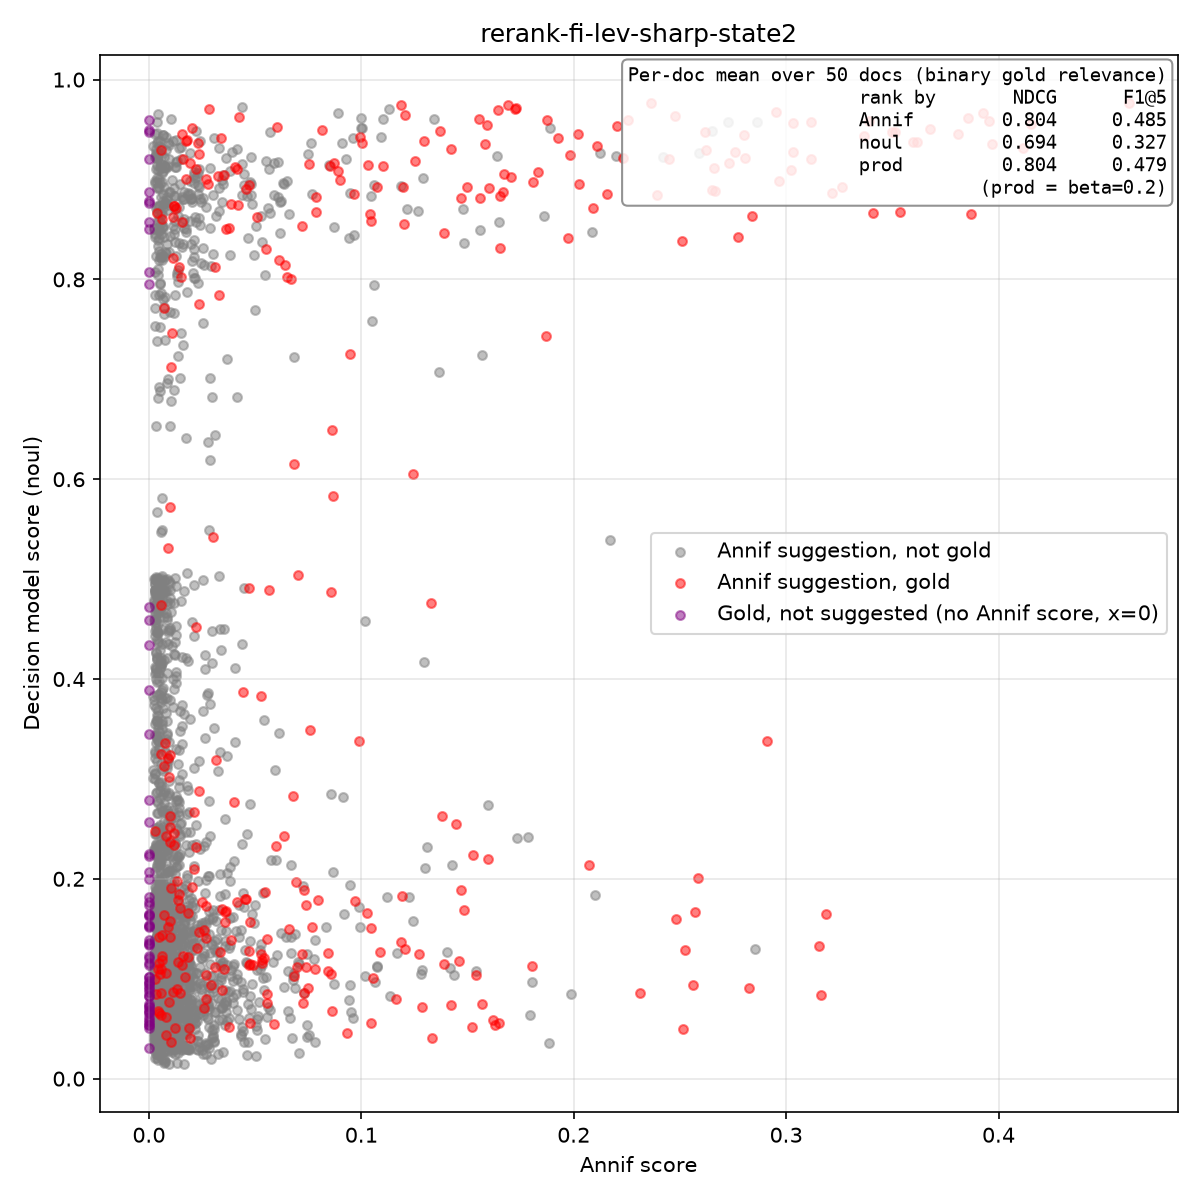

The table this chart was drawn from, first rows:
isbn, lang, yso_uri, label, source, annif_score, annif_rank, noul_score, probabilities, in_gold, instruction, info, model
9789510455159, fi, http://www.yso.fi/onto/yso/p133, stressi, annif, 0.3954, 0, 0.9587, , true, Is 'stressi' a central subject of this d…, , ggml-org/lev-GGUF
9789510455159, fi, http://www.yso.fi/onto/yso/p16262, työelämä, annif, 0.319, 1, 0.1649, , true, Is 'työelämä' a central subject of this …, , ggml-org/lev-GGUF
9789510455159, fi, http://www.yso.fi/onto/yso/p130, uupumus, annif, 0.2854, 2, 0.13, , false, Is 'uupumus' a central subject of this d…, , ggml-org/lev-GGUF
9789510455159, fi, http://www.yso.fi/onto/yso/p135, jaksaminen, annif, 0.2512, 3, 0.8386, , true, Is 'jaksaminen' a central subject of thi…, , ggml-org/lev-GGUF
9789510455159, fi, http://www.yso.fi/onto/yso/p131, psyykkinen kuormittavuus, annif, 0.1889, 4, 0.9518, , false, Is 'psyykkinen kuormittavuus' a central …, , ggml-org/lev-GGUF
9789510455159, fi, http://www.yso.fi/onto/yso/p14804, stressinhallinta, annif, 0.1556, 5, 0.9607, , true, Is 'stressinhallinta' a central subject …, , ggml-org/lev-GGUF
9789510455159, fi, http://www.yso.fi/onto/yso/p1810, työ, annif, 0.1244, 6, 0.1574, , false, Is 'työ' a central subject of this docum…, , ggml-org/lev-GGUF
9789510455159, fi, http://www.yso.fi/onto/yso/p129, työn kuormittavuus, annif, 0.1215, 7, 0.8701, , false, Is 'työn kuormittavuus' a central subjec…, , ggml-org/lev-GGUF
9789510455159, fi, http://www.yso.fi/onto/yso/p337, palautuminen, annif, 0.0873, 8, 0.9169, , true, Is 'palautuminen' a central subject of t…, , ggml-org/lev-GGUF
9789510455159, fi, http://www.yso.fi/onto/yso/p1946, henkinen hyvinvointi, annif, 0.055, 9, 0.9185, , false, Is 'henkinen hyvinvointi' a central subj…, , ggml-org/lev-GGUF
9789510455159, fi, http://www.yso.fi/onto/yso/p8543, työyhteisöt, annif, 0.0518, 10, 0.07675, , false, Is 'työyhteisöt' a central subject of th…, , ggml-org/lev-GGUF
9789510455159, fi, http://www.yso.fi/onto/yso/p4357, elämänhallinta, annif, 0.0344, 11, 0.8991, , false, Is 'elämänhallinta' a central subject of…, , ggml-org/lev-GGUF
9789510455159, fi, http://www.yso.fi/onto/yso/p27809, mentalistit, annif, 0.0305, 12, 0.05324, , false, Is 'mentalistit' a central subject of th…, , ggml-org/lev-GGUF
9789510455159, fi, http://www.yso.fi/onto/yso/p554, johtaminen, annif, 0.0298, 13, 0.07612, , false, Is 'johtaminen' a central subject of thi…, , ggml-org/lev-GGUF
9789510455159, fi, http://www.yso.fi/onto/yso/p19552, ennaltaehkäisy, annif, 0.0269, 14, 0.1546, , false, Is 'ennaltaehkäisy' a central subject of…, , ggml-org/lev-GGUF
9789510455159, fi, http://www.yso.fi/onto/yso/p10214, työkyky, annif, 0.0267, 15, 0.8724, , false, Is 'työkyky' a central subject of this d…, , ggml-org/lev-GGUF
9789510455159, fi, http://www.yso.fi/onto/yso/p1835, työhyvinvointi, annif, 0.0246, 16, 0.8775, , false, Is 'työhyvinvointi' a central subject of…, , ggml-org/lev-GGUF
9789510455159, fi, http://www.yso.fi/onto/yso/p3366, kiire, annif, 0.024, 17, 0.1113, , false, Is 'kiire' a central subject of this doc…, , ggml-org/lev-GGUF
9789510455159, fi, http://www.yso.fi/onto/yso/p17218, itsetuntemus, annif, 0.0212, 18, 0.2667, , true, Is 'itsetuntemus' a central subject of t…, , ggml-org/lev-GGUF
9789510455159, fi, http://www.yso.fi/onto/yso/p128, väsymys, annif, 0.0204, 19, 0.1631, , false, Is 'väsymys' a central subject of this d…, , ggml-org/lev-GGUF
9789510455159, fi, http://www.yso.fi/onto/yso/p8343, osaaminen, annif, 0.0188, 20, 0.2273, , false, Is 'osaaminen' a central subject of this…, , ggml-org/lev-GGUF
9789510455159, fi, http://www.yso.fi/onto/yso/p1947, hyvinvointi, annif, 0.0176, 21, 0.8472, , false, Is 'hyvinvointi' a central subject of th…, , ggml-org/lev-GGUF
9789510455159, fi, http://www.yso.fi/onto/yso/p134, liikarasitus, annif, 0.0122, 22, 0.2045, , false, Is 'liikarasitus' a central subject of t…, , ggml-org/lev-GGUF
9789510455159, fi, http://www.yso.fi/onto/yso/p5234, rentoutus, annif, 0.011, 23, 0.8992, , false, Is 'rentoutus' a central subject of this…, , ggml-org/lev-GGUF
9789510455159, fi, http://www.yso.fi/onto/yso/p3167, elämäntaito, annif, 0.011, 24, 0.7468, , true, Is 'elämäntaito' a central subject of th…, , ggml-org/lev-GGUF
9789510455159, fi, http://www.yso.fi/onto/yso/p795, vaikutukset, annif, 0.01, 25, 0.1437, , false, Is 'vaikutukset' a central subject of th…, , ggml-org/lev-GGUF
9789510455159, fi, http://www.yso.fi/onto/yso/p9427, henkinen työsuojelu, annif, 0.0099, 26, 0.1881, , false, Is 'henkinen työsuojelu' a central subje…, , ggml-org/lev-GGUF
9789510455159, fi, http://www.yso.fi/onto/yso/p2259, perhe-elämä, annif, 0.0099, 27, 0.1428, , false, Is 'perhe-elämä' a central subject of th…, , ggml-org/lev-GGUF
9789510455159, fi, http://www.yso.fi/onto/yso/p25625, tiedetoimittajat, annif, 0.0087, 28, 0.05986, , false, Is 'tiedetoimittajat' a central subject …, , ggml-org/lev-GGUF
9789510455159, fi, http://www.yso.fi/onto/yso/p22168, ajanhallinta, annif, 0.0079, 29, 0.1281, , false, Is 'ajanhallinta' a central subject of t…, , ggml-org/lev-GGUF
9789510455159, fi, http://www.yso.fi/onto/yso/p6936, ihmissuhteet, annif, 0.0074, 30, 0.07506, , false, Is 'ihmissuhteet' a central subject of t…, , ggml-org/lev-GGUF
9789510455159, fi, http://www.yso.fi/onto/yso/p21164, yhteensovittaminen, annif, 0.0072, 31, 0.1784, , false, Is 'yhteensovittaminen' a central subjec…, , ggml-org/lev-GGUF
9789510455159, fi, http://www.yso.fi/onto/yso/p1075, työntekijät, annif, 0.0071, 32, 0.2576, , false, Is 'työntekijät' a central subject of th…, , ggml-org/lev-GGUF
9789510455159, fi, http://www.yso.fi/onto/yso/p6137, sopeutuminen, annif, 0.0057, 33, 0.08713, , false, Is 'sopeutuminen' a central subject of t…, , ggml-org/lev-GGUF
9789510455159, fi, http://www.yso.fi/onto/yso/p41112, työuupumus, annif, 0.0053, 34, 0.1162, , false, Is 'työuupumus' a central subject of thi…, , ggml-org/lev-GGUF
9789510455159, fi, http://www.yso.fi/onto/yso/p10591, vuorovaikutus, annif, 0.0051, 35, 0.08427, , false, Is 'vuorovaikutus' a central subject of …, , ggml-org/lev-GGUF
9789510455159, fi, http://www.yso.fi/onto/yso/p17703, joustavuus, annif, 0.0048, 36, 0.09938, , false, Is 'joustavuus' a central subject of thi…, , ggml-org/lev-GGUF
9789510455159, fi, http://www.yso.fi/onto/yso/p506, hallinta, annif, 0.0046, 37, 0.7844, , false, Is 'hallinta' a central subject of this …, , ggml-org/lev-GGUF
9789510455159, fi, http://www.yso.fi/onto/yso/p793, ehkäisy, annif, 0.0046, 38, 0.4716, , false, Is 'ehkäisy' a central subject of this d…, , ggml-org/lev-GGUF
9789510455159, fi, http://www.yso.fi/onto/yso/p13463, työpaikat, annif, 0.0043, 39, 0.07901, , false, Is 'työpaikat' a central subject of this…, , ggml-org/lev-GGUF
9789510455159, fi, http://www.yso.fi/onto/yso/p339, toipuminen, annif, 0.0042, 40, 0.9093, , false, Is 'toipuminen' a central subject of thi…, , ggml-org/lev-GGUF
9789510455159, fi, http://www.yso.fi/onto/yso/p1834, työmotivaatio, annif, 0.0041, 41, 0.07166, , false, Is 'työmotivaatio' a central subject of …, , ggml-org/lev-GGUF
9789510455159, fi, http://www.yso.fi/onto/yso/p3276, vapaa-aika, annif, 0.004, 42, 0.1442, , false, Is 'vapaa-aika' a central subject of thi…, , ggml-org/lev-GGUF
9789510455159, fi, http://www.yso.fi/onto/yso/p3367, ajankäyttö, annif, 0.004, 43, 0.1535, , false, Is 'ajankäyttö' a central subject of thi…, , ggml-org/lev-GGUF
9789510455159, fi, http://www.yso.fi/onto/yso/p11993, työpsykologia, annif, 0.0038, 44, 0.867, , false, Is 'työpsykologia' a central subject of …, , ggml-org/lev-GGUF
9789510455159, fi, http://www.yso.fi/onto/yso/p24919, tietoinen läsnäolo, annif, 0.0038, 45, 0.2122, , false, Is 'tietoinen läsnäolo' a central subjec…, , ggml-org/lev-GGUF
9789510455159, fi, http://www.yso.fi/onto/yso/p1021, toimittajat (media), annif, 0.0037, 46, 0.3636, , false, Is 'toimittajat (media)' a central subje…, , ggml-org/lev-GGUF
9789510455159, fi, http://www.yso.fi/onto/yso/p8917, syrjäytyminen, annif, 0.0036, 47, 0.4215, , false, Is 'syrjäytyminen' a central subject of …, , ggml-org/lev-GGUF
9789510455159, fi, http://www.yso.fi/onto/yso/p19159, Aslak-toiminta, annif, 0.0034, 48, 0.475, , false, Is 'Aslak-toiminta' a central subject of…, , ggml-org/lev-GGUF
9789510455159, fi, http://www.yso.fi/onto/yso/p8542, työtoveruus, annif, 0.0034, 49, 0.06076, , false, Is 'työtoveruus' a central subject of th…, , ggml-org/lev-GGUF
9789510467077, fi, http://www.yso.fi/onto/yso/p3485, tunteet, annif, 0.1539, 0, 0.1077, , false, Is 'tunteet' a central subject of this d…, , ggml-org/lev-GGUF
9789510467077, fi, http://www.yso.fi/onto/yso/p3167, elämäntaito, annif, 0.1497, 1, 0.8924, , true, Is 'elämäntaito' a central subject of th…, , ggml-org/lev-GGUF
9789510467077, fi, http://www.yso.fi/onto/yso/p1946, henkinen hyvinvointi, annif, 0.0873, 2, 0.8523, , false, Is 'henkinen hyvinvointi' a central subj…, , ggml-org/lev-GGUF
9789510467077, fi, http://www.yso.fi/onto/yso/p8970, kirjailijat, annif, 0.0775, 3, 0.1196, , false, Is 'kirjailijat' a central subject of th…, , ggml-org/lev-GGUF
9789510467077, fi, http://www.yso.fi/onto/yso/p10591, vuorovaikutus, annif, 0.0693, 4, 0.1964, , true, Is 'vuorovaikutus' a central subject of …, , ggml-org/lev-GGUF
9789510467077, fi, http://www.yso.fi/onto/yso/p3291, sanat, annif, 0.0588, 5, 0.8841, , false, Is 'sanat' a central subject of this doc…, , ggml-org/lev-GGUF
9789510467077, fi, http://www.yso.fi/onto/yso/p6936, ihmissuhteet, annif, 0.057, 6, 0.8666, , false, Is 'ihmissuhteet' a central subject of t…, , ggml-org/lev-GGUF
9789510467077, fi, http://www.yso.fi/onto/yso/p10590, sosiaalinen vuorovaikutus, annif, 0.0528, 7, 0.8635, , false, Is 'sosiaalinen vuorovaikutus' a central…, , ggml-org/lev-GGUF
9789510467077, fi, http://www.yso.fi/onto/yso/p8625, empatia, annif, 0.0474, 8, 0.157, , true, Is 'empatia' a central subject of this d…, , ggml-org/lev-GGUF
9789510467077, fi, http://www.yso.fi/onto/yso/p2718, henkilöhistoria, annif, 0.0213, 9, 0.06104, , false, Is 'henkilöhistoria' a central subject o…, , ggml-org/lev-GGUF
... 2,502 more rows
